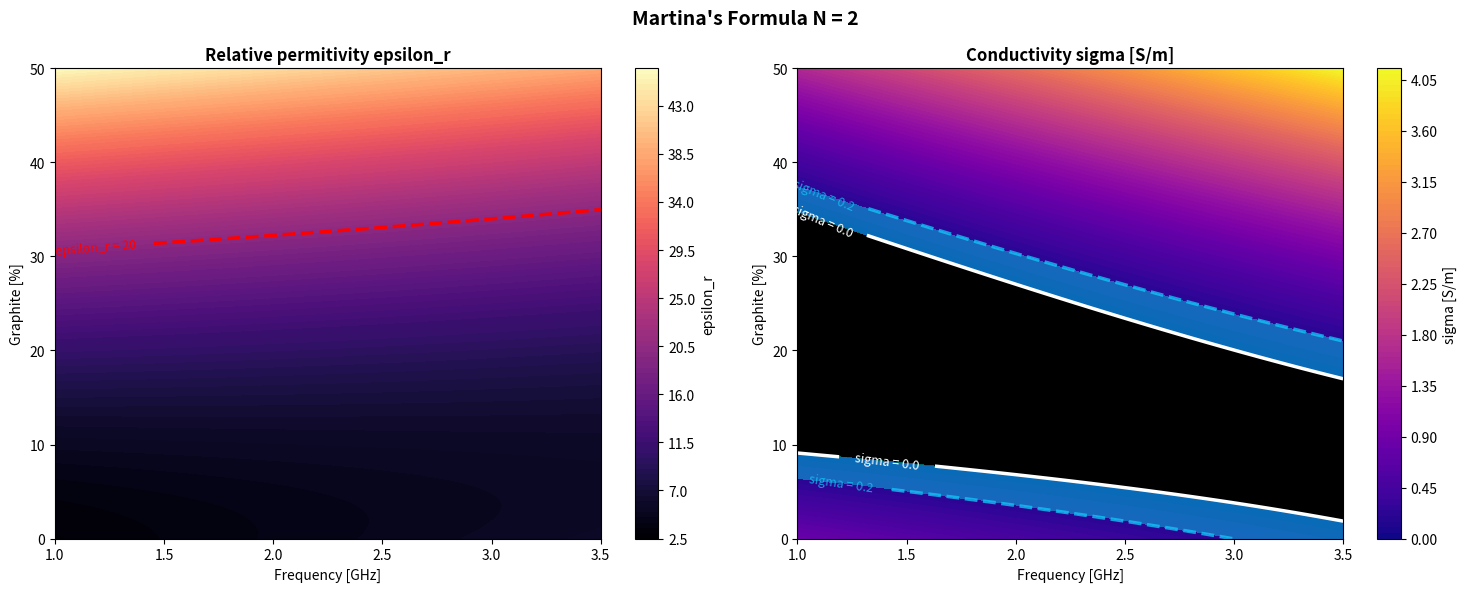

Write the Python code that produced this figure.
import numpy as np
import matplotlib.pyplot as plt
from matplotlib.lines import Line2D

# dict containing the relative permitivity coefficients
eps_coeffs = {
    (0,0): 1.75,
    (0,1): 0.148,
    (0,2): 1.6e-2,
    (1,0): 1.23,
    (1,1): -8.5e-2,
    (2,0): -3.3e-2
}

# dict containing the conductivity coefficients
sigma_coeffs = {
    (0,0): 1.23,
    (0,1): -0.14,
    (0,2): 2.6e-3,
    (1,0): -0.44,
    (1,1): 2.6e-2,
    (2,0): 3.2e-2
}

# grid points computing

## liste of 500 values of frequencies between 1 and 3.5GHz 
freq_liste = np.linspace(1, 3.5, num=500)

## liste of 500 values of graphite between 0 and 50%
graphite_liste = np.linspace(0, 50, 500)

## create a grid 
freq_grid, graphite_grid = np.meshgrid(freq_liste, graphite_liste)

## compute the function for every point of the grid
def martina_formula(F, G, coeffs):
    N = 2
    result = np.zeros_like(F)

    for i in range(N+1):
        for j in range(N-i+1):
            a = coeffs.get((i,j), 0.0)
            result += a * (F**i) * (G**j)

    return result 

# function call

grille_eps = martina_formula(freq_grid, graphite_grid, eps_coeffs)
grille_sig = martina_formula(freq_grid, graphite_grid, sigma_coeffs)

# Create the double plot
fig, axes = plt.subplots(1, 2, figsize=(15, 6))

ax1 = axes[0]
ax2 = axes[1]

fig.suptitle("Martina's Formula N = 2", fontsize=14, fontweight="bold")

# colourmap 
colour_map_eps = ax1.contourf(freq_grid, graphite_grid, grille_eps, levels=100, cmap="magma")

## colour bar
plt.colorbar(colour_map_eps, ax=ax1, label="epsilon_r")

# for sigma < 0: put them at NaN then in black 
sigma_pos = np.where(grille_sig<0, np.nan, grille_sig)

# we put vmin at 0
colour_map_sig = ax2.contourf(freq_grid, graphite_grid, sigma_pos, levels=100, cmap="plasma", vmin=0)
plt.colorbar(colour_map_sig, ax=ax2, label="sigma [S/m]")

# masque for the negative values = 1 else nan, only values in [0.5, 1.5] are the ones from the negative values
negative_masque = np.where(grille_sig<0, 1.0, np.nan)
ax2.contourf(freq_grid, graphite_grid, negative_masque, levels=[0.5, 1.5], colors=["black"])

# Highlight of the zone in interest (between 0 and 0.2)
interest_zone = np.where(grille_sig<0, np.nan, grille_sig)

interest_zone = np.where(grille_sig>0.2, np.nan, grille_sig)

ax2.contourf(freq_grid, graphite_grid, interest_zone, levels=[0.0, 0.2], colors=["cyan"], alpha=0.4)

# contour lines
## epsilon target
eps_threshold = ax1.contour(freq_grid, graphite_grid, grille_eps, levels=[20.0],
                              colors=["red"], linewidths=2.5, linestyles="--")

# label
ax1.clabel(eps_threshold, fmt="epsilon_r = 20", fontsize=9, colors="red")

## sigma line @ 0.2
sig_threshold_1 = ax2.contour(freq_grid, graphite_grid, grille_sig,
                              levels=[0.2], colors=["#13C3F8C9"], linewidths=2.5, linestyles="--")

ax2.clabel(sig_threshold_1, fmt="sigma = 0.2", fontsize=9, colors="#13C3F8C9")

## sigma line @ 0.0
sig_threshold_2 = ax2.contour(freq_grid, graphite_grid, grille_sig,
                               levels=[0.0], colors=["white"], linewidths=2.5, linestyles="-")

ax2.clabel(sig_threshold_2, fmt="sigma = 0.0", fontsize=9, colors="white")

ax1.set_title("Relative permitivity epsilon_r", fontsize=12, fontweight="bold")
ax1.set_xlabel("Frequency [GHz]")
ax1.set_ylabel("Graphite [%]")
ax1.set_xlim(1, 3.5)
ax1.set_ylim(0, 50)

ax2.set_title("Conductivity sigma [S/m]", fontsize=12, fontweight="bold")
ax2.set_xlabel("Frequency [GHz]")
ax2.set_ylabel("Graphite [%]")
ax2.set_xlim(1, 3.5)
ax2.set_ylim(0, 50)

plt.tight_layout()
plt.savefig("heat_map_of_martina_formula.png", dpi=180, bbox_inches="tight")
plt.close()
